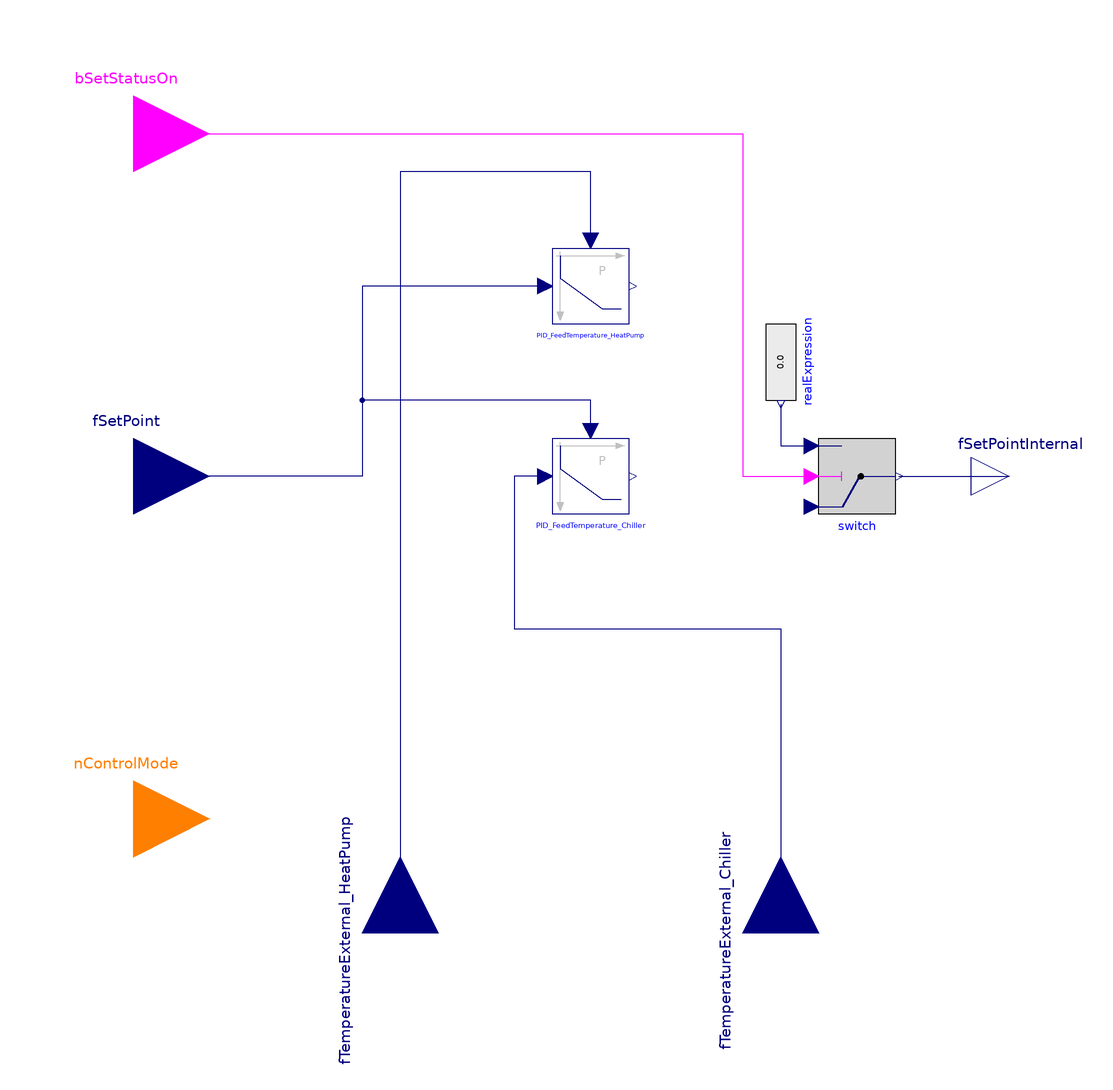

This picture is the connection diagram that the Modelica source below describes through its graphical annotations.

model ControlChiller
  extends ThermalSystemsControlLib.BaseClasses.Icons.Methods_Icon;
  //## parameters ##
  parameter Real k=1 "Gain of controller" annotation(Dialog(group="Controller limitations"));
  parameter Real yMax=1 "Upper limit of controller output" annotation(Dialog(group="Controller limitations"));
  parameter Real yMin=0 "Lower limit of controller output" annotation(Dialog(group="Controller limitations"));

  Modelica.Blocks.Interfaces.IntegerInput nControlMode annotation (Placement(transformation(extent={{-140,-110},{-100,-70}})));
  Modelica.Blocks.Interfaces.RealOutput fSetPointInternal annotation (Placement(transformation(extent={{100,-10},{120,10}})));
  Modelica.Blocks.Interfaces.RealInput fSetPoint annotation (Placement(transformation(extent={{-140,-20},{-100,20}})));
  Modelica.Blocks.Interfaces.BooleanInput bSetStatusOn annotation (Placement(transformation(extent={{-140,70},{-100,110}})));
  Modelica.Blocks.Interfaces.RealInput fTemperatureExternal_Chiller annotation (Placement(transformation(
        extent={{-20,-20},{20,20}},
        rotation=90,
        origin={50,-120})));
  Modelica.Blocks.Continuous.LimPID PID_FeedTemperature_Chiller(
    controllerType=Modelica.Blocks.Types.SimpleController.P,
    k=k,
    yMax=yMax,
    yMin=yMin,
    initType=Modelica.Blocks.Types.Init.InitialState) annotation (Placement(transformation(extent={{-10,10},{10,-10}})));
  Modelica.Blocks.Logical.Switch switch annotation (Placement(transformation(extent={{60,10},{80,-10}})));
  Modelica.Blocks.Sources.RealExpression realExpression annotation (Placement(transformation(
        extent={{-10,-10},{10,10}},
        rotation=270,
        origin={50,30})));
  Modelica.Blocks.Continuous.LimPID PID_FeedTemperature_HeatPump(
    controllerType=Modelica.Blocks.Types.SimpleController.P,
    k=k,
    yMax=yMax,
    yMin=yMin,
    initType=Modelica.Blocks.Types.Init.InitialState) annotation (Placement(transformation(extent={{-10,60},{10,40}})));
  Modelica.Blocks.Interfaces.RealInput fTemperatureExternal_HeatPump annotation (Placement(transformation(
        extent={{-20,-20},{20,20}},
        rotation=90,
        origin={-50,-120})));
equation
  if nControlMode == 1 then
    switch.u1 =PID_FeedTemperature_Chiller.y;
  elseif nControlMode == 2 then
    switch.u1 = PID_FeedTemperature_HeatPump.y;
  else
    switch.u1 = fSetPoint*0.01;
  end if;

//connections
  connect(realExpression.y, switch.u3) annotation (Line(points={{50,19},{50,8},{58,8}}, color={0,0,127}));
  connect(switch.y, fSetPointInternal) annotation (Line(points={{81,0},{90.5,0},{90.5,0},{110,0}}, color={0,0,127}));
  connect(bSetStatusOn, switch.u2) annotation (Line(points={{-120,90},{40,90},{40,0},{58,0}}, color={255,0,255}));
  connect(PID_FeedTemperature_Chiller.u_m, fSetPoint) annotation (Line(points={{0,12},{0,20},{-60,20},{-60,0},{-120,0}}, color={0,0,127}));
  connect(PID_FeedTemperature_Chiller.u_s, fTemperatureExternal_Chiller) annotation (Line(points={{-12,0},{-20,0},{-20,-40},{50,-40},{50,-120}}, color={0,0,127}));
  connect(PID_FeedTemperature_HeatPump.u_s, fSetPoint) annotation (Line(points={{-12,50},{-60,50},{-60,0},{-120,0}}, color={0,0,127}));
  connect(PID_FeedTemperature_HeatPump.u_m, fTemperatureExternal_HeatPump) annotation (Line(points={{0,62},{0,80},{-50,80},{-50,-120}}, color={0,0,127}));
  annotation (Icon(coordinateSystem(preserveAspectRatio=false)), Diagram(coordinateSystem(preserveAspectRatio=false)),
    Documentation(info="<html>
<p>Control method for compression chillers.</p>
<p>nControl = 1: Feed temperature.</p>
<p>else: fSetPoint controls relative power.</p>
</html>"));
end ControlChiller;